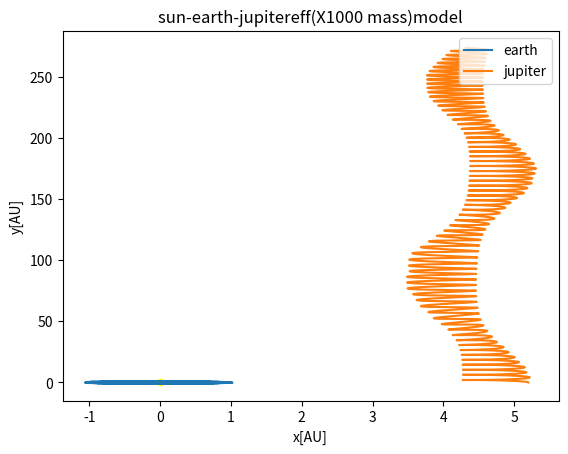

Here is the Python script that generated this plot:
from __future__ import division
import matplotlib.pyplot as plt
import numpy as np
import time
from pylab import *
#outf = open('prj5a_euler100.txt', 'w+')
outf = open('prj5e_jupeff_1000.txt', 'w+')
outf.write(" x\t\ty\n")
outf.close()
AU = 1.5E11  # 1 AU in Meters
sun_mass = 2E30  # Sun mass in kg
G = 4 * np.pi ** 2
#dt = 0.001
# dt is final time % by N 1 % 1000 , final = 1 ,dt=0.001
#dt is final time % by N 1 % 1000 , final = 10 , dt=0.01
N = int(1E4)
yr=10
dt=yr/N
print(dt)
m_sun = 1
m_earth=3e-6 # if m_sun=1
#m_earth=6e24 # in  kg
#m_jupiter=2e27
m_jupiter=2e3*1000 #if m_sun=1 # 2e4 when 10 times

x = np.zeros(N)
y = np.zeros(N)
vx = np.zeros(N)
vy = np.zeros(N)
ax = np.zeros(N)
ay = np.zeros(N)
xj = np.zeros(N)
yj = np.zeros(N)
vxj = np.zeros(N)
vyj = np.zeros(N)
axj = np.zeros(N)
ayj = np.zeros(N)
x[0] = 1
xj[0]=5.2
y[0] = 0
yj[0]=0
#x[0]=5.2 -0 , 0-0 jupiter x and y minus earth x, y
#x2[0]=5.2
#y2[0]=0
vx[0] = 0
vy[0] = (2.0 * (np.pi))
vxj[0] = 0
vyj[0] = (2.0 * (np.pi))*(5.2)
#vy2[0]=2.0 * np.pi- 2.0 * np.pi/np.sqrt(5.2)
#vx2[0]=0
#vy2[0]=2.0 * np.pi/np.sqrt(5.2)

t1 = time.time()
def Acc_Grav_earth(x,y):
    r = np.sqrt((x) ** 2 + (y) ** 2)
    A_x = -G  * x*m_sun/ r ** 3
    A_y = -G  *y* m_sun / r ** 3
    return A_x, A_y, r
def Acc_Grav_jup(x,y):
    rj = np.sqrt((xj) ** 2 + (yj) ** 2)
    A_xj= -G  * x*m_sun/ r ** 3
    A_yj = -G  *y* m_sun / r ** 3
    return A_xj, A_yj, rj
def Acc_Grav_earth_jup1(x,y):
    r1 = np.sqrt((4.2+x) ** 2 + (0+y) ** 2)
    A_x1 = -G  * x*m_earth*m_jupiter/ r ** 3
    A_y1 = -G  *y* m_earth*m_jupiter / r ** 3
    return A_x1, A_y1, r1
A_x0,A_y0 ,r = Acc_Grav_earth((x[0]),(y[0]))
ax[0] =  A_x0
ay[0] =  A_y0

A_xj0,A_yj0 ,rj = Acc_Grav_earth((xj[0]),(yj[0]))
axj[0] =  A_xj0
ayj[0] =  A_yj0
#"""
# VelocityVerlet
for i in range(N-1):
    x[i+1] = x[i] + vx[i]*dt + 0.5*ax[i]*dt**2
    y[i+1] = y[i] + vy[i]*dt + 0.5*ay[i]*dt**2
    A_x, A_y,r= Acc_Grav_earth(x[i+1], y[i+1])
    A_x1, A_y1, r1 = Acc_Grav_earth_jup1(x[i + 1], y[i + 1])
    ax[i+1] = A_x+A_x1
    ay[i+1] =  A_y+A_y1
    #ax[i + 1] = A_x
    #ay[i + 1] = A_y
    #ax[i + 1] = A_x1
    #ay[i + 1] = A_y1
    vx[i+1] = vx[i] + 0.5*dt*ax[i] +  0.5*dt*ax[i+1]
    vy[i+1] = vy[i] + 0.5*dt*ay[i] +  0.5*dt*ay[i+1]


    xj[i + 1] = xj[i] + vxj[i] * dt + 0.5 * axj[i] * dt ** 2
    yj[i + 1] = yj[i] + vyj[i] * dt + 0.5 * ayj[i] * dt ** 2
    #A_xj, A_yj, rj = Acc_Grav_jup(xj[i + 1], yj[i + 1])
    A_x1, A_y1, r1 = Acc_Grav_earth_jup1(x[i + 1], y[i + 1])
    #ax[i+1] = A_x+A_x1
    #ay[i+1] =  A_y+A_y1
    #axj[i + 1] = A_xj
    #ayj[i + 1] = A_yj
    axj[i + 1] = A_x1
    ayj[i + 1] = A_y1
    vxj[i + 1] = vxj[i] + 0.5 * dt * axj[i] + 0.5 * dt * axj[i + 1]
    vyj[i + 1] = vyj[i] + 0.5 * dt * ayj[i] + 0.5 * dt * ayj[i + 1]

    outf = open('prj5e_jupeff_1000.txt', 'a')
    outf.write("{:.6f}".format(x[i]))
    outf.write("\t\t")
    outf.write("{:.6f}".format(y[i]))
    outf.write("\n")
    outf.close()
"""
"""
if __name__ == "__main__":
    t2 = time.time()
    print(t2 - t1)
    plt.figure(1)
    plt.plot(x,y, label='earth')
    plt.plot(xj,yj, label='jupiter')
    plt.xlabel("x[AU]")
    plt.ylabel("y[AU]")
    plt.legend(loc='upper right')
    plt.title("sun-earth-jupitereff(X1000 mass)model")
    scatter([0], [0], s=20, color='yellow')
    plt.savefig("sun-earth-jupitereff(X1000mass)model.png")
    plt.show()
